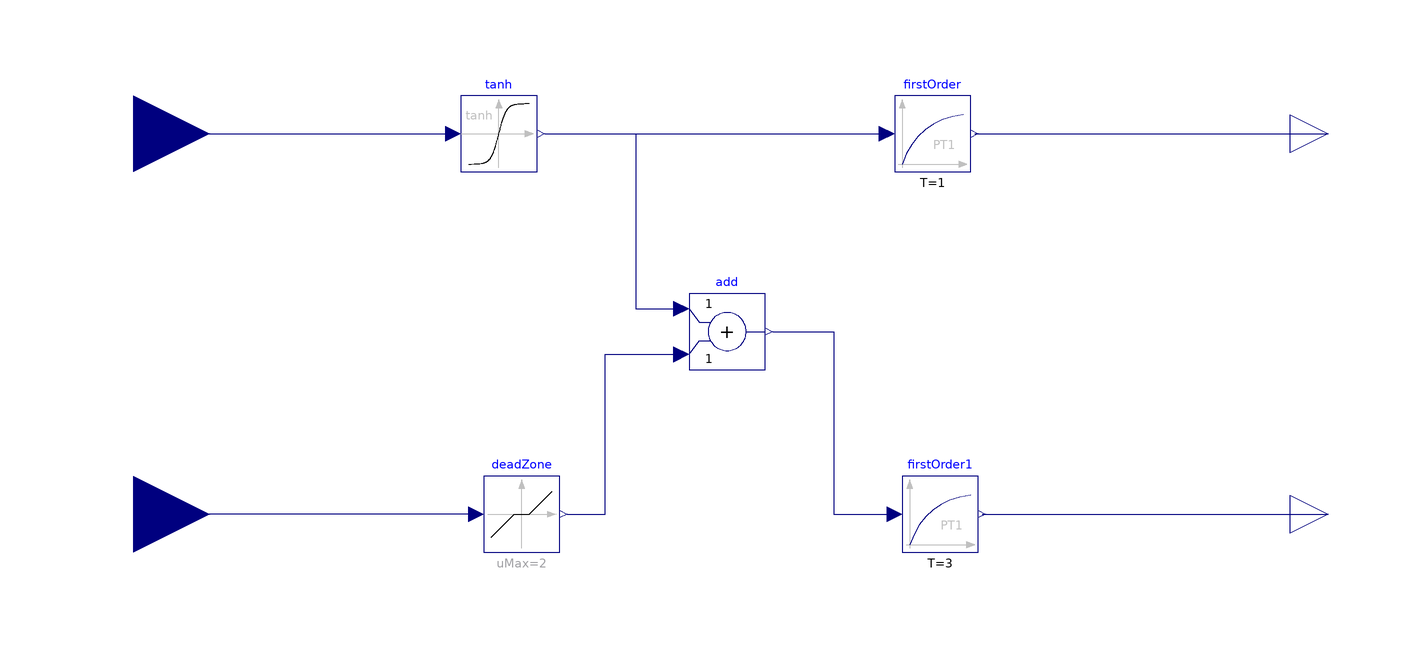

This picture is the connection diagram that the Modelica source below describes through its graphical annotations.

model NonlinearMIMO
  Modelica.Blocks.Continuous.FirstOrder firstOrder(k = 5, T = 1)  annotation(
    Placement(transformation(origin = {66, 80}, extent = {{-10, -10}, {10, 10}})));
  Modelica.Blocks.Continuous.FirstOrder firstOrder1(k = 4, T = 3)  annotation(
    Placement(transformation(origin = {68, -20}, extent = {{-10, -10}, {10, 10}})));
  Modelica.Blocks.Interfaces.RealOutput output1 annotation(
    Placement(transformation(origin = {170, 80}, extent = {{-10, -10}, {10, 10}}), iconTransformation(extent = {{-10, -10}, {10, 10}})));
  Modelica.Blocks.Interfaces.RealOutput output2 annotation(
    Placement(transformation(origin = {170, -20}, extent = {{-10, -10}, {10, 10}}), iconTransformation(extent = {{-10, -10}, {10, 10}})));
  Modelica.Blocks.Interfaces.RealInput input2 annotation(
    Placement(transformation(origin = {-144, -20}, extent = {{-20, -20}, {20, 20}}), iconTransformation(origin = {-102, -26}, extent = {{-20, -20}, {20, 20}})));
  Modelica.Blocks.Interfaces.RealInput input1 annotation(
    Placement(transformation(origin = {-144, 80}, extent = {{-20, -20}, {20, 20}}), iconTransformation(origin = {-90, 42}, extent = {{-20, -20}, {20, 20}})));
  Modelica.Blocks.Math.Tanh tanh annotation(
    Placement(transformation(origin = {-48, 80}, extent = {{-10, -10}, {10, 10}})));
  Modelica.Blocks.Nonlinear.DeadZone deadZone(uMax = 2)  annotation(
    Placement(transformation(origin = {-42, -20}, extent = {{-10, -10}, {10, 10}})));
  Modelica.Blocks.Math.Add add annotation(
    Placement(transformation(origin = {12, 28}, extent = {{-10, -10}, {10, 10}})));
equation
  connect(firstOrder.y, output1) annotation(
    Line(points = {{77, 80}, {170, 80}}, color = {0, 0, 127}));
  connect(firstOrder1.y, output2) annotation(
    Line(points = {{79, -20}, {170, -20}}, color = {0, 0, 127}));
  connect(deadZone.u, input2) annotation(
    Line(points = {{-54, -20}, {-144, -20}}, color = {0, 0, 127}));
  connect( input1, tanh.u) annotation(
    Line(points = {{-144, 80}, {-60, 80}}, color = {0, 0, 127}));
  connect(tanh.y, firstOrder.u) annotation(
    Line(points = {{-36, 80}, {54, 80}}, color = {0, 0, 127}));
  connect(deadZone.y, add.u2) annotation(
    Line(points = {{-30, -20}, {-20, -20}, {-20, 22}, {0, 22}}, color = {0, 0, 127}));
  connect(tanh.y, add.u1) annotation(
    Line(points = {{-36, 80}, {-12, 80}, {-12, 34}, {0, 34}}, color = {0, 0, 127}));
  connect(add.y, firstOrder1.u) annotation(
    Line(points = {{24, 28}, {40, 28}, {40, -20}, {56, -20}}, color = {0, 0, 127}));
  annotation(
    uses(Modelica(version = "4.0.0")));
end NonlinearMIMO;